4-way image classification set "spectrograms_split" from GitHub (yildiramdsa/sleep_apnea_classification_via_eeg_spectrograms_and_deep_learning); label vocabulary: mild, moderate, normal, severe.

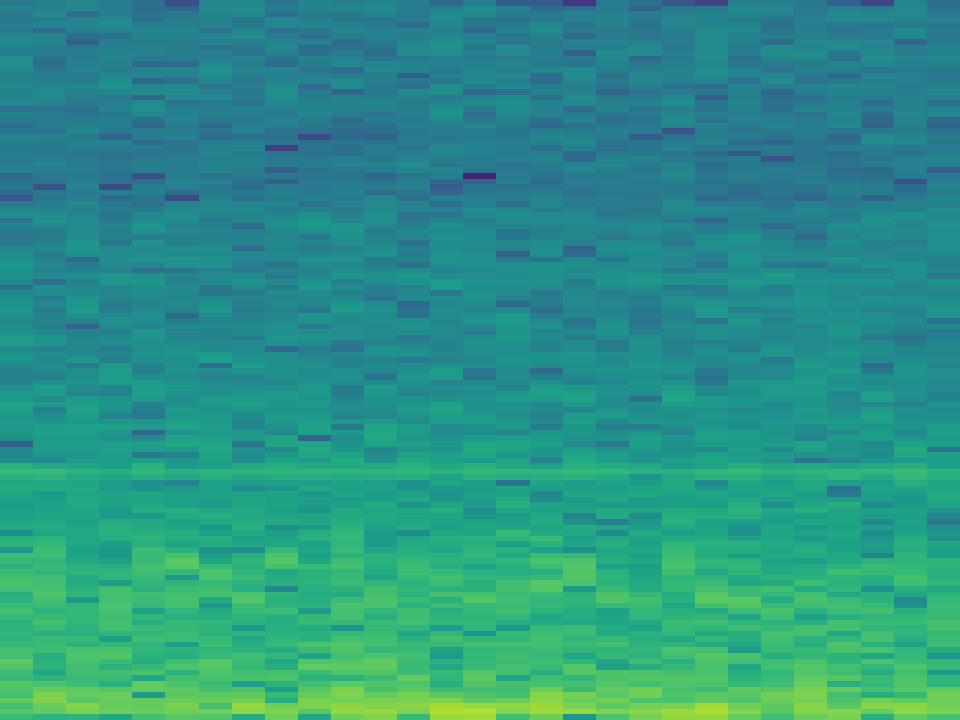
Label: normal

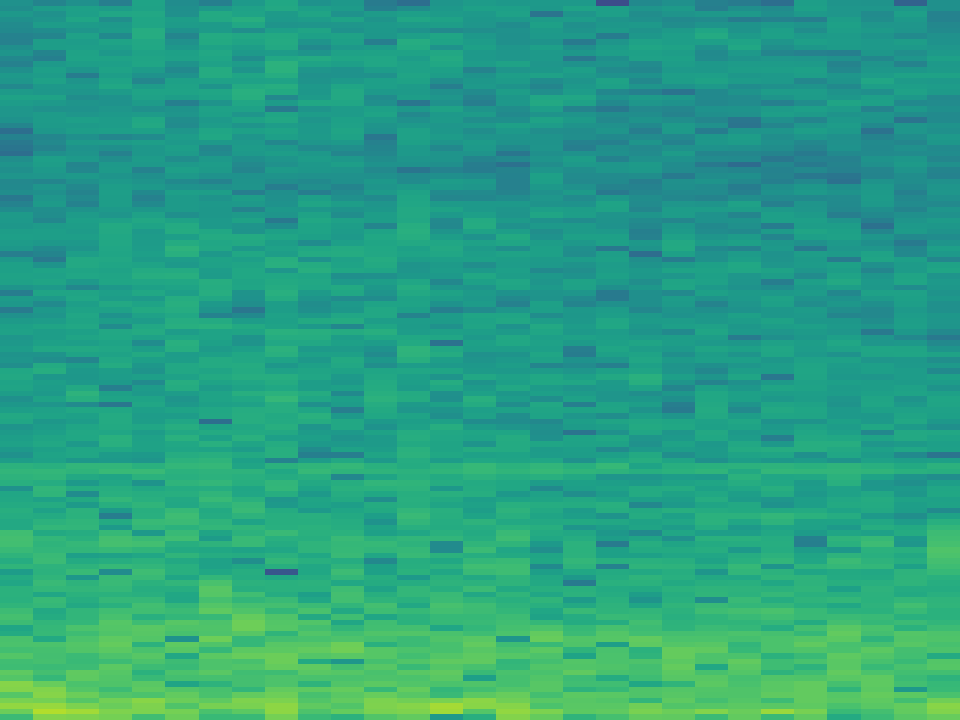
Label: severe

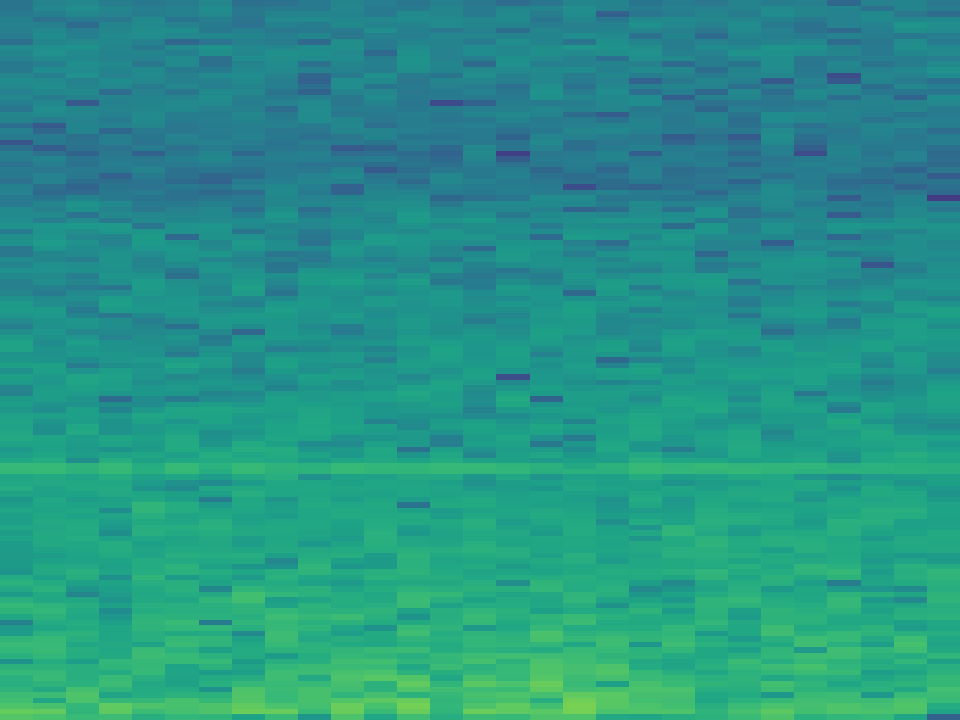
Label: moderate

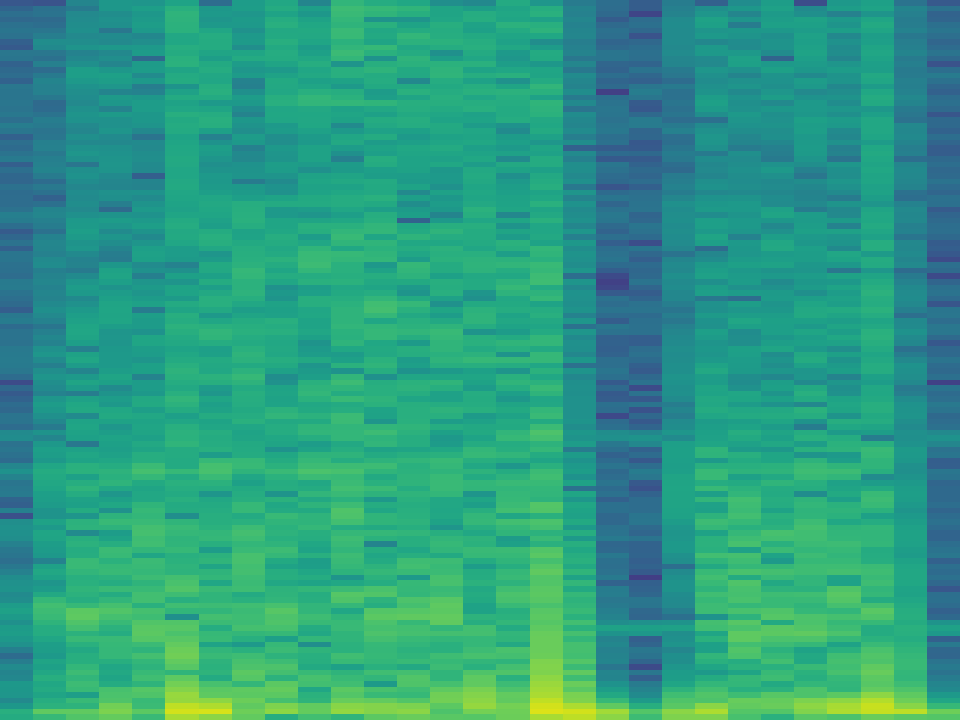
Label: mild

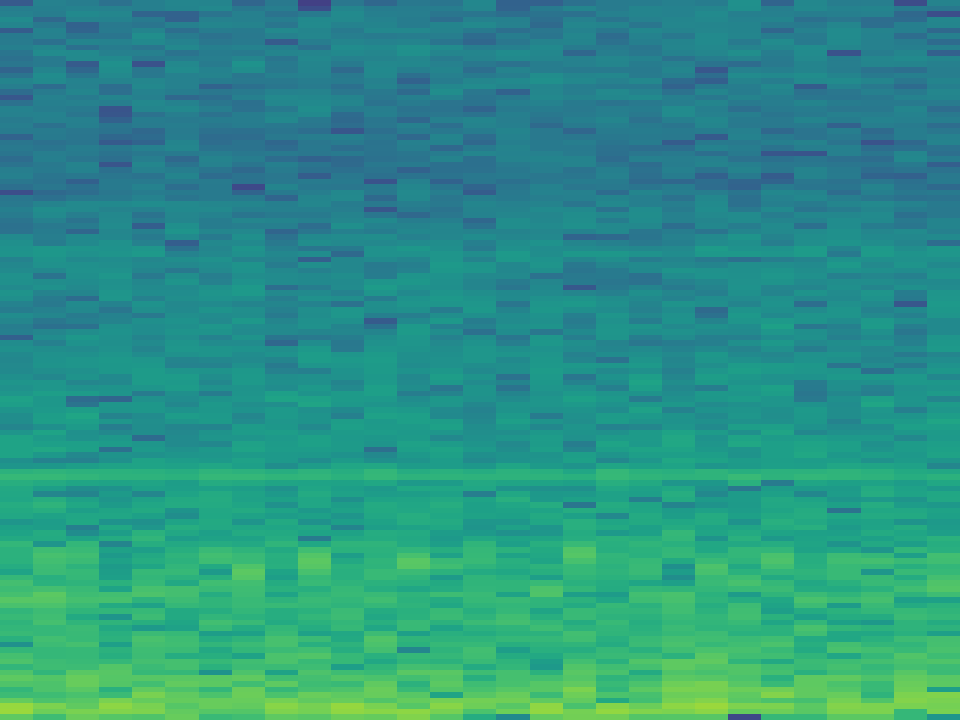
Label: normal

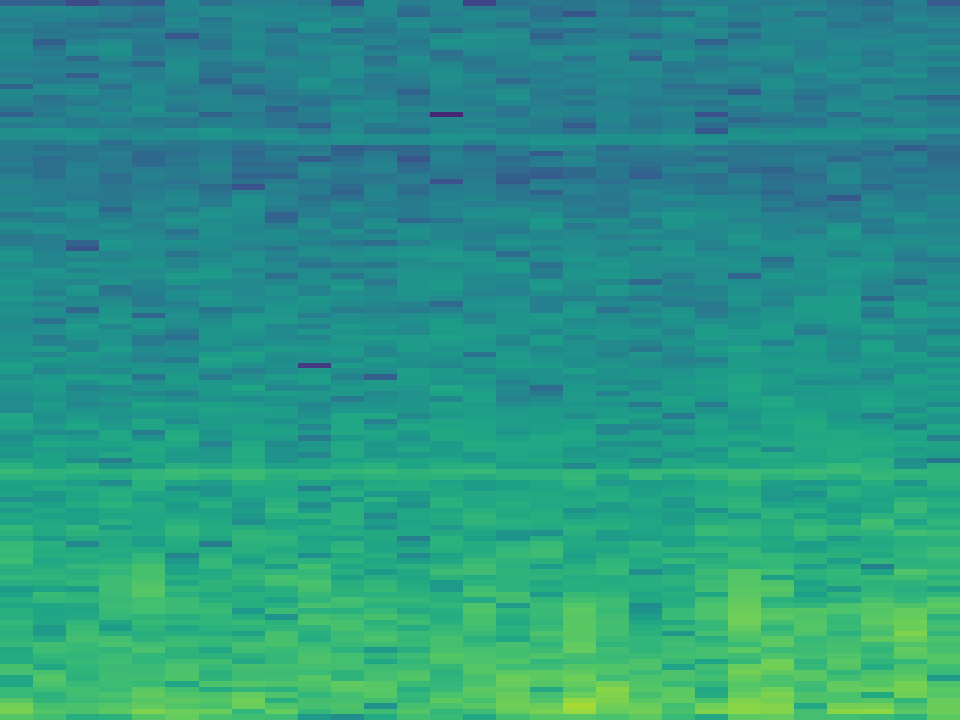
Label: mild
